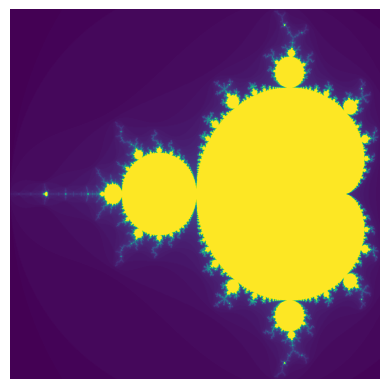

This chart was generated by the following Python code: (Note: this script raises an exception after producing the figure.)
import numpy as np
import matplotlib.pyplot as plt
import time

start_time = time.time()

def get_iter(c:complex, thresh:int=4, max_steps:int=25):
    # Z_(n) = (Z_(n-1))^2 + c
    # Z_(0) = c
    z = c
    i = 1
    while i < max_steps and (z * z.conjugate()).real < thresh:
        z = z * z + c
        i += 1
    return i

def plotter(n, thresh, max_steps=25):
    mx = 2.48 / (n-1)
    my = 2.26 / (n-1)
    mapper = lambda x,y: (mx*x - 2, my*y - 1.13)
    img=np.full((n,n), 255)
    for x in range(n):
        for y in range(n):
            it = get_iter(complex(*mapper(x,y)), thresh=thresh, max_steps=max_steps)
            img[y][x] = it
    return img

n = 1000
img = plotter(n, thresh=4, max_steps=100)
plt.imshow(img, cmap="viridis")
plt.axis("off")
plt.savefig("mandelbrots/mandelbrot13.png", dpi=100)
plt.show()
print(f"{time.time() - start_time} seconds")